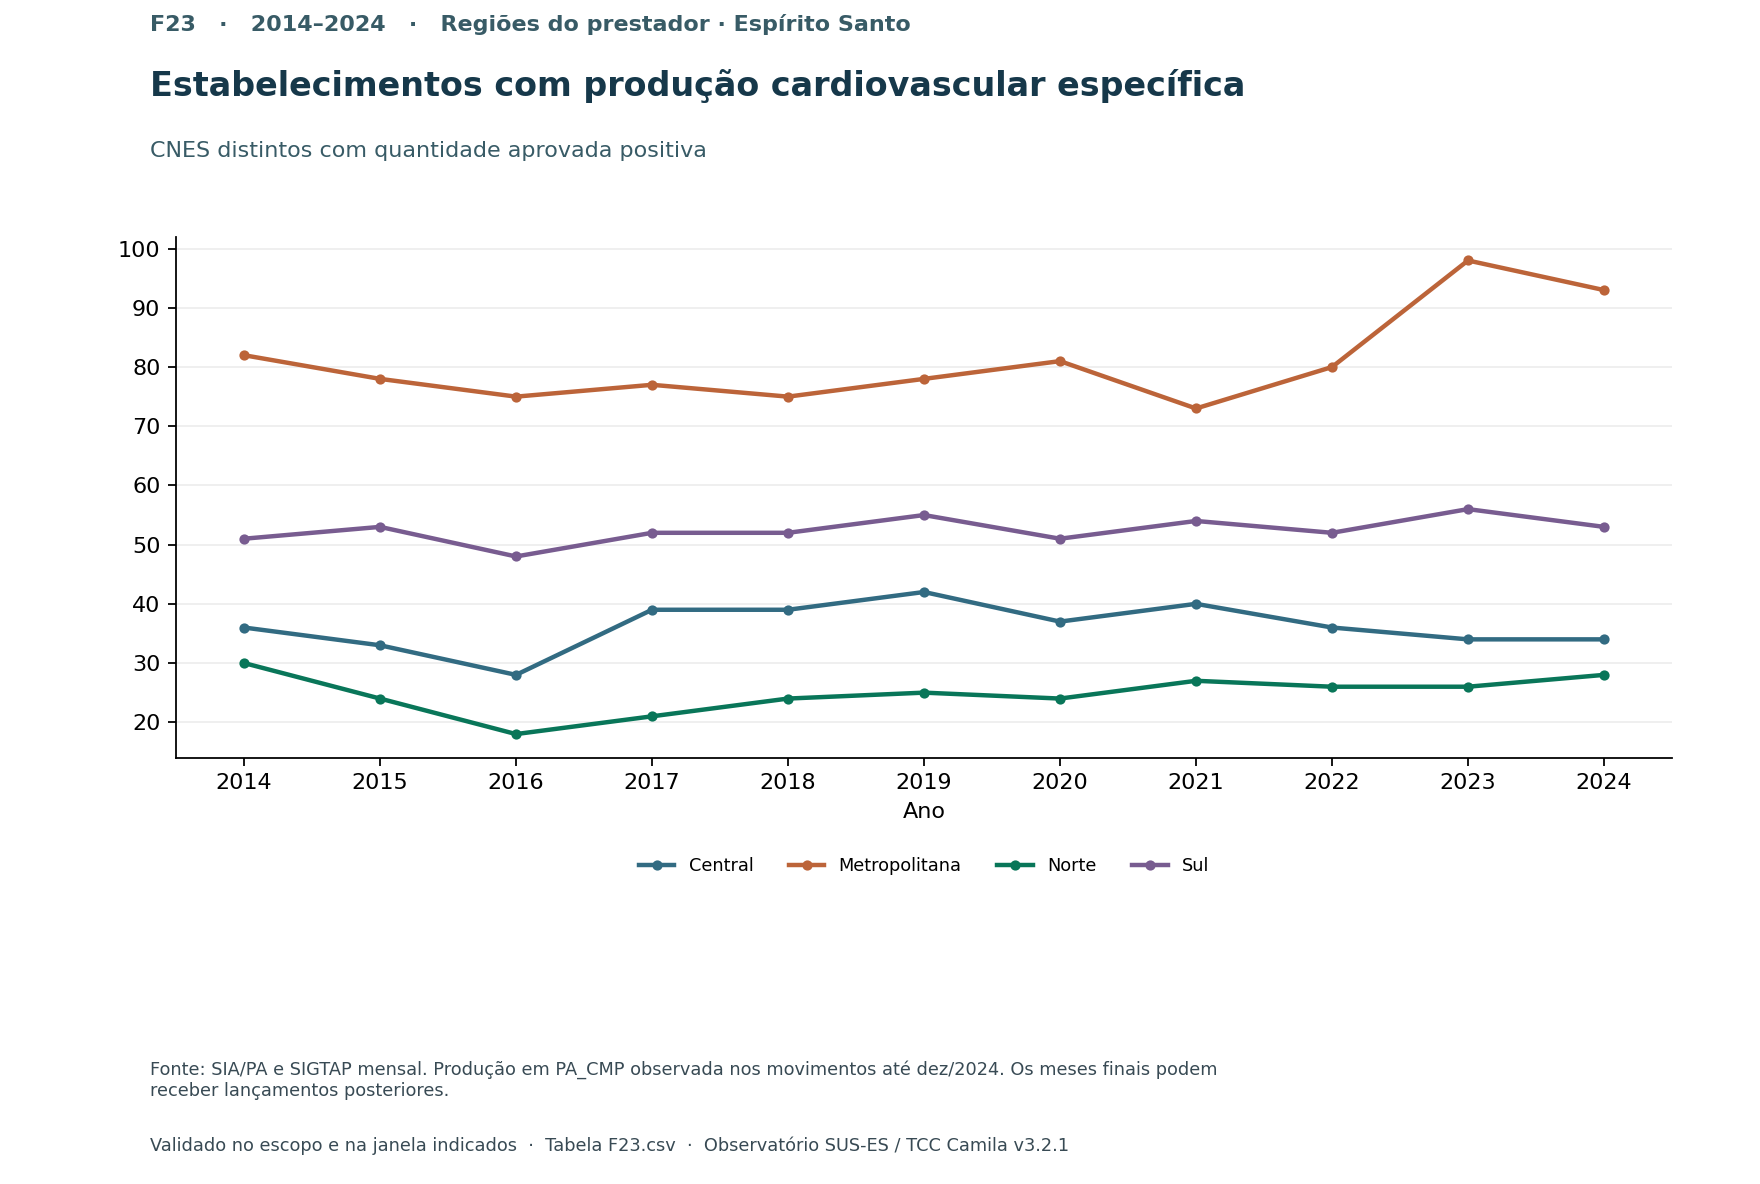

The data file committed next to this chart (first rows):
x, serie, valor
2014, Central, 36
2014, Metropolitana, 82
2014, Norte, 30
2014, Sul, 51
2015, Central, 33
2015, Metropolitana, 78
2015, Norte, 24
2015, Sul, 53
2016, Central, 28
2016, Metropolitana, 75
2016, Norte, 18
2016, Sul, 48
2017, Central, 39
2017, Metropolitana, 77
2017, Norte, 21
2017, Sul, 52
2018, Central, 39
2018, Metropolitana, 75
2018, Norte, 24
2018, Sul, 52
2019, Central, 42
2019, Metropolitana, 78
2019, Norte, 25
2019, Sul, 55
2020, Central, 37
2020, Metropolitana, 81
2020, Norte, 24
2020, Sul, 51
2021, Central, 40
2021, Metropolitana, 73
2021, Norte, 27
2021, Sul, 54
2022, Central, 36
2022, Metropolitana, 80
2022, Norte, 26
2022, Sul, 52
2023, Central, 34
2023, Metropolitana, 98
2023, Norte, 26
2023, Sul, 56
2024, Central, 34
2024, Metropolitana, 93
2024, Norte, 28
2024, Sul, 53
